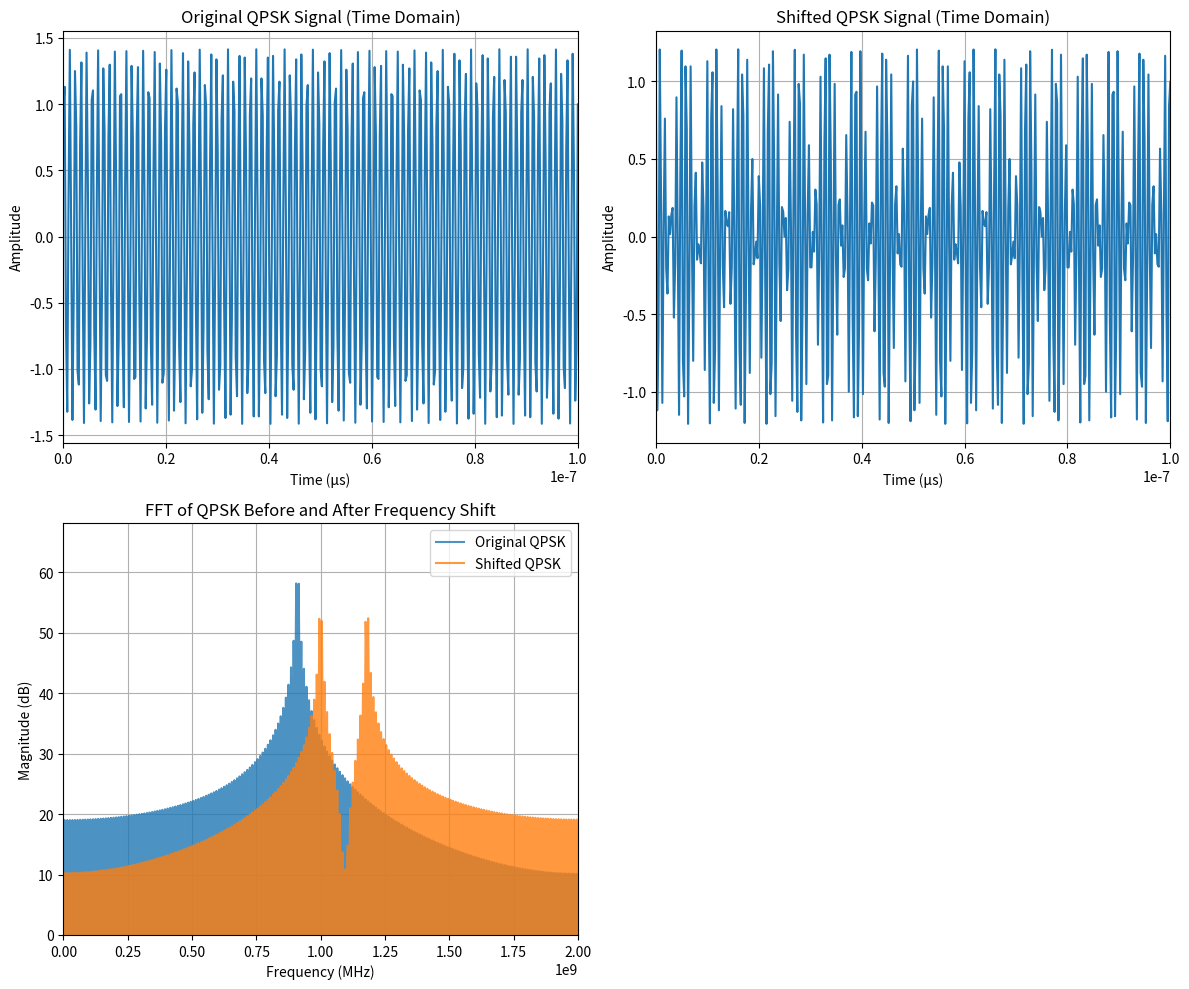

Write Python code to recreate this figure.
import numpy as np
import matplotlib.pyplot as plt

symbol_rate = 10e6 #10M symbols per sec
f_carrier = 910e6 #10e3
fs = 4e9 #100e3 #sample frequency
#duration = 0.01
desired_f = 1e9#15e3
#A QPSK signal contains two main components: in-phase and quadrature
def generate_qpsk_wave(bitstream):
    """
    - bitstream: A list of bits to be transmitted

    Returns:
    - t: Time vector for plotting
    - qpsk_signal: The generated QPSK signal (complex)
    """
    # Generate the time vector
    symbol_duration = 1 / symbol_rate
    duration = symbol_duration * (len(bitstream) // 2)
    samples_per_symbol = int(fs * symbol_duration)  # Number of samples per symbol
    total_samples = int(fs * duration)  # Total number of samples

    t = np.linspace(0, duration, total_samples, endpoint=False)

    qpsk_signal = np.zeros(total_samples, dtype=complex)

    for i in range(0, len(bitstream), 2):
        b1, b2 = bitstream[i], bitstream[i+1]
        
        if b1 == 0 and b2 == 0:
            I_val, Q_val = 1, 1
        elif b1 == 0 and b2 == 1:
            I_val, Q_val = 1, -1
        elif b1 == 1 and b2 == 0:
            I_val, Q_val = -1, 1
        elif b1 == 1 and b2 == 1:
            I_val, Q_val = -1, -1

        symbol = complex(I_val, Q_val)
        phase_rad = np.angle(symbol)
        phase_deg = np.degrees(phase_rad)

        print(f"Bits: {b1}{b2}, Symbol: {symbol}, Phase: {phase_deg:.2f}°")
        # Create the symbol time window
        start_index = (i // 2) * samples_per_symbol
        end_index = start_index + samples_per_symbol
        
        symbol_t = t[start_index:end_index]

        I = I_val * np.cos(2 * np.pi * f_carrier * symbol_t)
        Q = Q_val * np.sin(2 * np.pi * f_carrier * symbol_t)

        qpsk_signal[start_index:end_index] = I + Q

    print(qpsk_signal)
    return t, qpsk_signal

def main():
    bitstream = [0, 0, 0, 1, 1, 0, 1, 1, 0, 0, 1, 1]

    t, input_qpsk = generate_qpsk_wave(bitstream)
    # Create the complex exponential for frequency shifting
    #ideal mixing_signal = np.exp(1j * 2 * np.pi * (desired_f - f_carrier) * t)
    mixing_signal = np.cos(2 * np.pi * (desired_f + f_carrier) * t)
    # Mix the QPSK signal with the complex exponential to shift its frequency
    qpsk_shifted = input_qpsk * mixing_signal

        # Compute FFT
    n = len(t)
    freqs = np.fft.fftfreq(n, d=1/fs)

    # FFT of original and shifted signals
    fft_input = np.fft.fft(input_qpsk)
    fft_shifted = np.fft.fft(qpsk_shifted)

    # Convert magnitude to dB
    mag_input = 20 * np.log10(np.abs(fft_input))
    mag_shifted = 20 * np.log10(np.abs(fft_shifted))

    plt.figure(figsize=(12, 10))

    # --- Time-domain plot: Original QPSK ---
    plt.subplot(2, 2, 1)
    plt.plot(t, np.real(input_qpsk))  # convert time to microseconds
    plt.title("Original QPSK Signal (Time Domain)")
    plt.xlabel("Time (μs)")
    plt.ylabel("Amplitude")
    plt.xlim(0, 1e-7)
    plt.grid(True)

    # --- Time-domain plot: Shifted QPSK ---
    plt.subplot(2, 2, 2)
    plt.plot(t, np.real(qpsk_shifted))
    plt.title("Shifted QPSK Signal (Time Domain)")
    plt.xlabel("Time (μs)")
    plt.ylabel("Amplitude")
    plt.xlim(0, 1e-7)
    plt.grid(True)
    
    plt.subplot(2, 2, 3)
    plt.plot(freqs, mag_input, label="Original QPSK", alpha=0.8)
    plt.plot(freqs, mag_shifted, label="Shifted QPSK", alpha=0.8)
    plt.xlabel("Frequency (MHz)")
    plt.ylabel("Magnitude (dB)")
    plt.title("FFT of QPSK Before and After Frequency Shift")
    plt.xlim(0, fs / 2)  # From 0 to fs in MHz
    plt.ylim(0, np.max(mag_input) + 10)
    plt.grid(True)
    plt.legend()
    plt.tight_layout()
    plt.show()
if __name__ == "__main__":
    main()